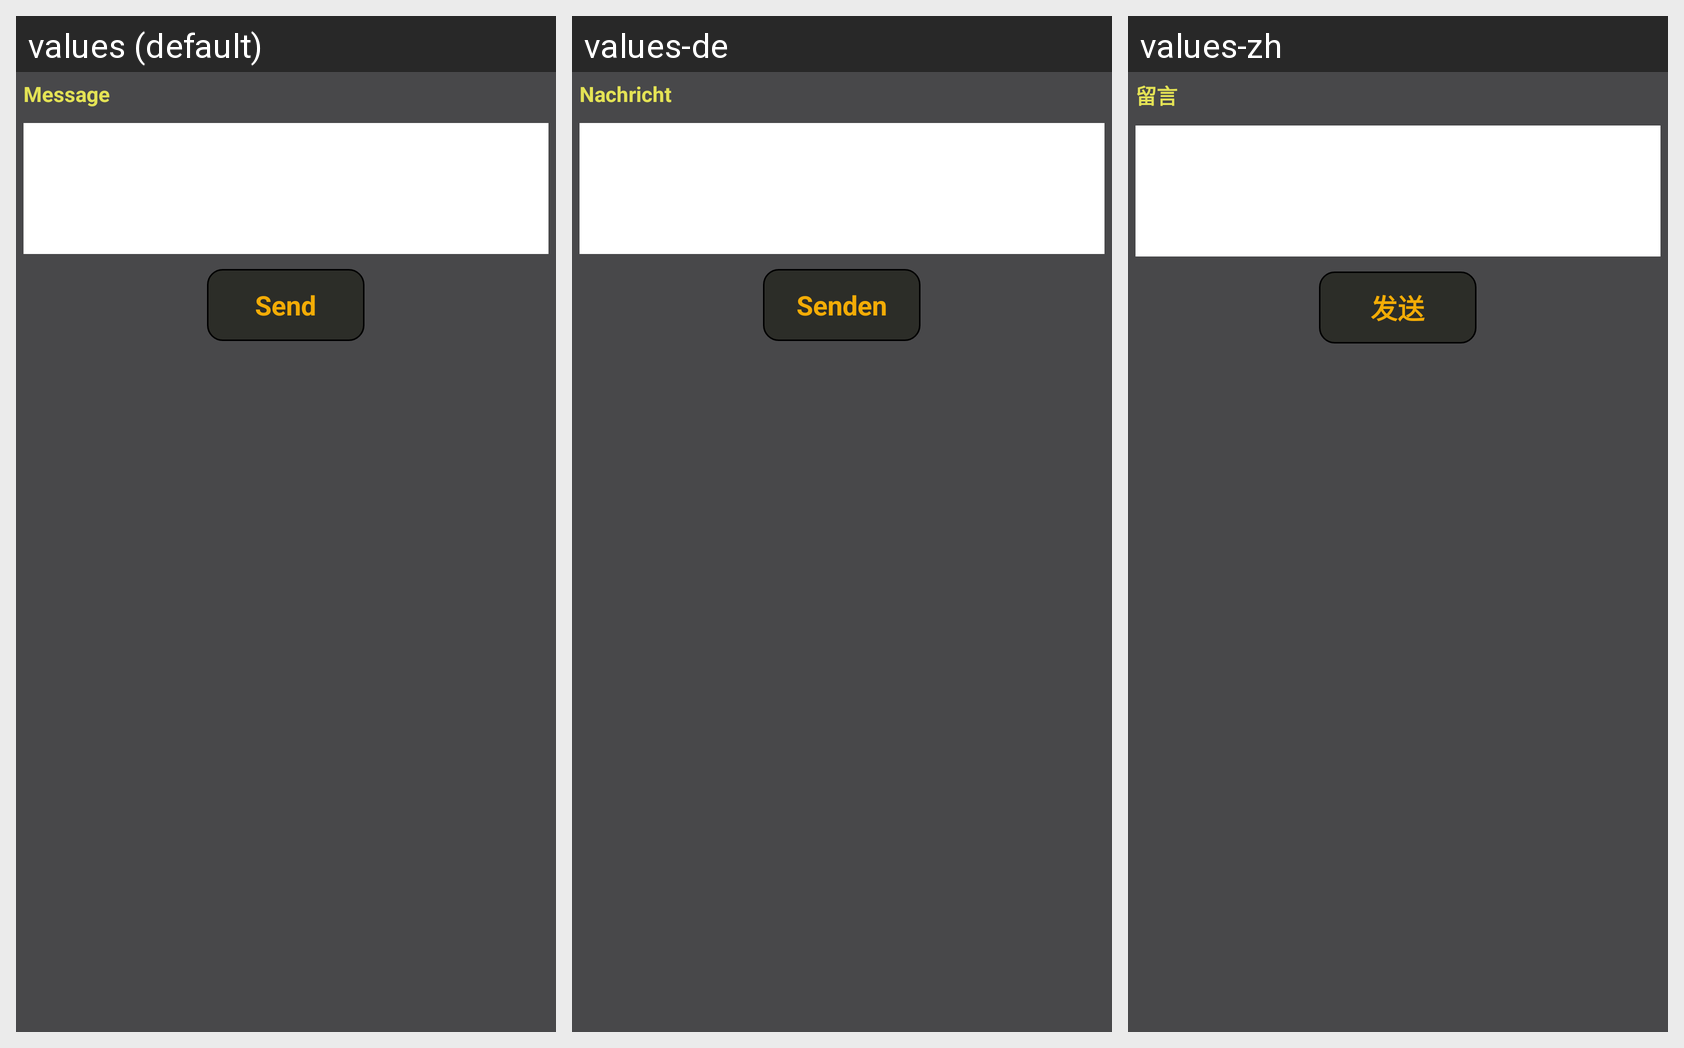

Locale-by-locale string values for the Android screen shown in this grid:
Android screen res/layout/dialog_sms_message.xml rendered under 3 locales, left to right: values (default), values-de, values-zh. Device: Nexus 5 (rendered at 1080×1920; each locale shown at half size, 540×960, under a caption strip naming it); theme AppTheme.
Other locales in the repository, not shown: values-ar, values-es, values-fr, values-in, values-ro, values-ru.
Strings drawn on this screen, with the default value and each locale's value (text and hints the layout hard-codes, and strings that could not be matched under every locale, appear in the picture but are not listed):

message
  values: Message
  values-de: Nachricht
  values-zh: 留言

send
  values: Send
  values-de: Senden
  values-zh: 发送
